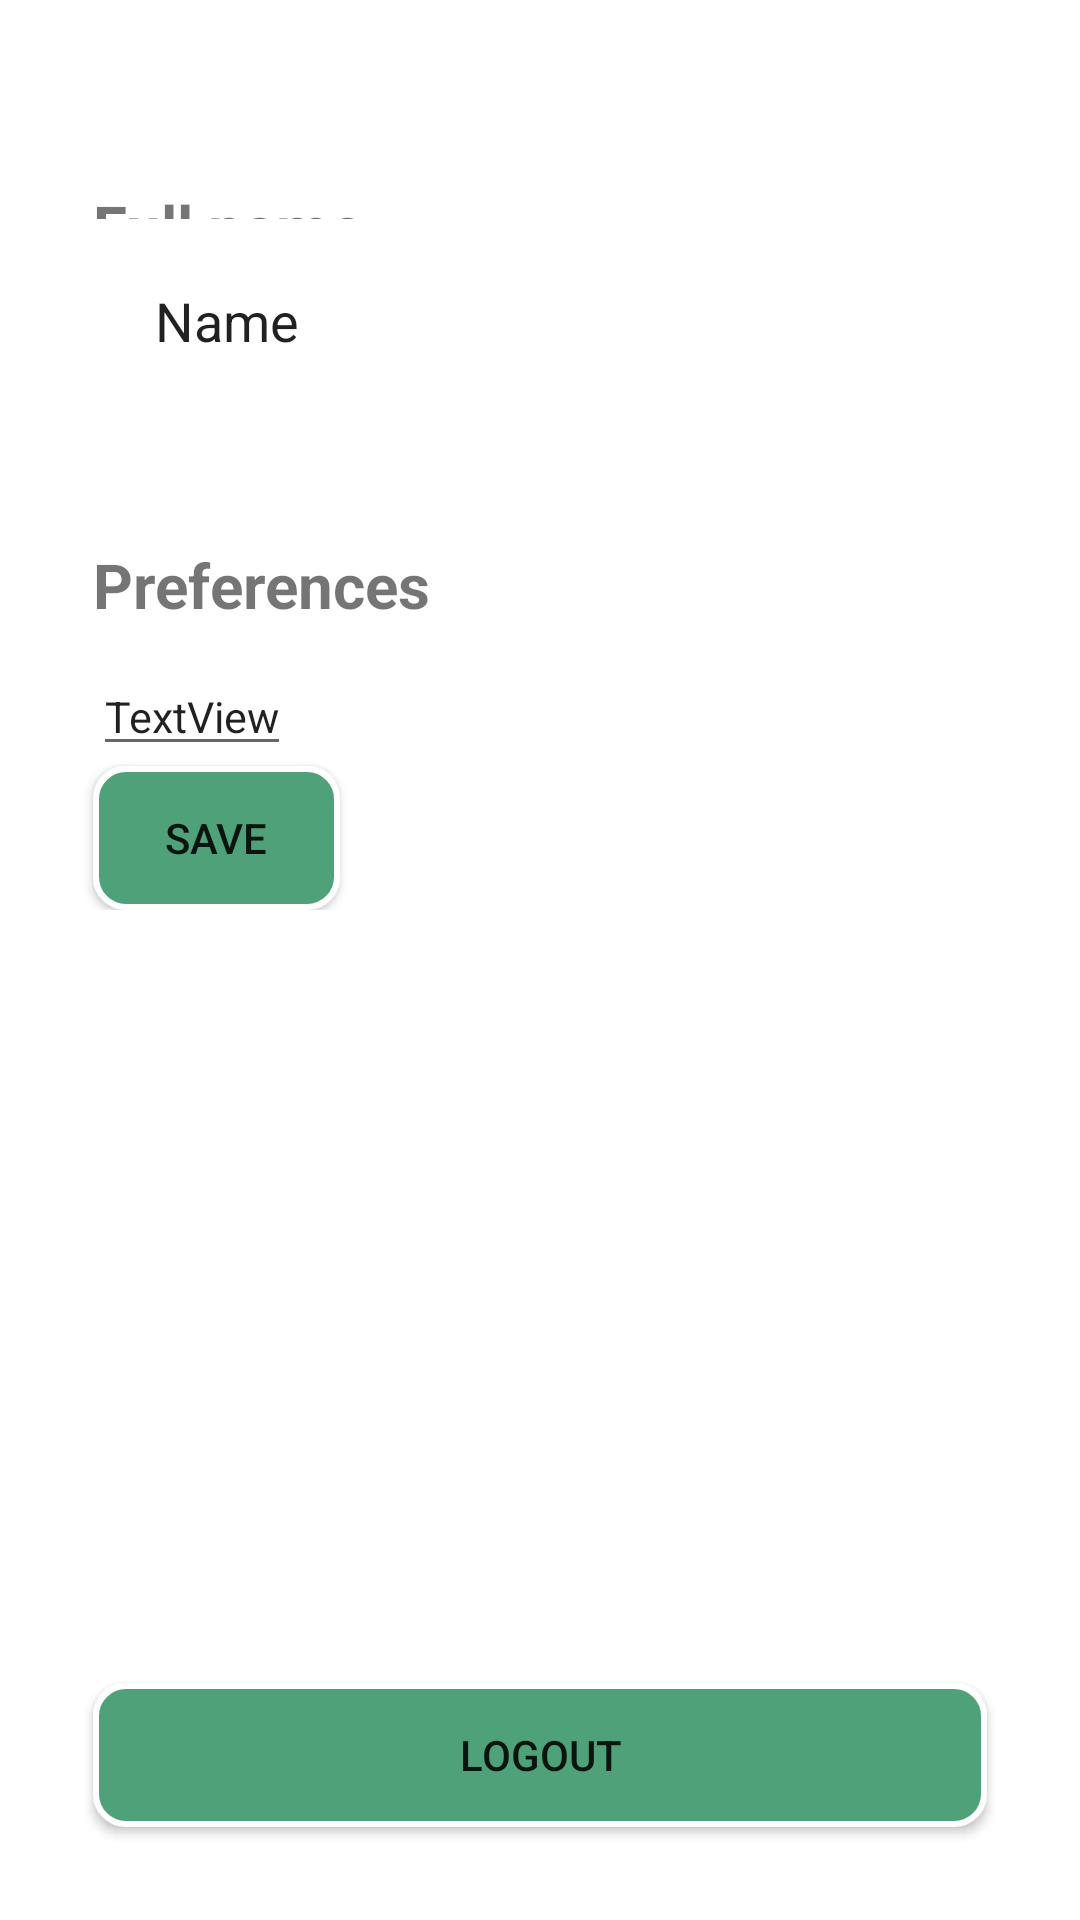

This screen was rendered from an Android layout file. Write that file and the resources it references.
<!-- AndroidManifest.xml: application theme Theme.Mlem -->
<!-- res/layout/activity_setting.xml -->
<?xml version="1.0" encoding="utf-8"?>
<LinearLayout xmlns:android="http://schemas.android.com/apk/res/android"
    xmlns:app="http://schemas.android.com/apk/res-auto"
    xmlns:tools="http://schemas.android.com/tools"
    android:layout_width="match_parent"
    android:orientation="vertical"
    android:layout_gravity="left"
    android:layout_height="match_parent"
    tools:context=".Setting">

    <TextView
        android:id="@+id/textView3"
        android:layout_width="wrap_content"
        android:layout_height="wrap_content"
        android:layout_weight="1"
        android:paddingTop="30pt"
        android:paddingLeft="15pt"
        android:textSize="10pt"
        android:textStyle="bold"
        android:text="Full name" />

    <EditText
        android:id="@+id/txtFullname"
        android:layout_width="fill_parent"
        android:layout_height="68dp"
        android:padding="10pt"
        android:layout_marginLeft="15pt"
        android:layout_marginRight="15pt"
        android:layout_marginBottom="40dp"
        android:background="@drawable/btn_shape_rectangle"
        android:inputType="textPersonName"
        android:text="Name" />

    <LinearLayout
        android:layout_width="match_parent"
        android:layout_height="wrap_content"
        android:layout_marginBottom="110pt"
        android:orientation="vertical">
        <LinearLayout
            android:layout_width="match_parent"
            android:layout_height="wrap_content"
            android:orientation="horizontal">

            <TextView
                android:id="@+id/textView4"
                android:layout_width="wrap_content"
                android:layout_height="wrap_content"
                android:layout_marginLeft="15pt"
                android:text="Preferences"

                android:textSize="10pt"
                android:textStyle="bold" />

            <ImageView
                android:id="@+id/imageView4"
                android:layout_width="wrap_content"
                android:layout_height="wrap_content"
                android:layout_marginLeft="80pt"
                app:srcCompat="@drawable/btn_setting" />
        </LinearLayout>
        <EditText
            android:id="@+id/editTag"
            android:layout_width="wrap_content"
            android:layout_height="wrap_content"
            android:layout_marginLeft="15pt"
            android:layout_marginTop="5pt"
            android:textSize="7pt"
            android:text="TextView" />
        <androidx.appcompat.widget.AppCompatButton
            android:id="@+id/btnSave"
            android:layout_width="40pt"
            android:layout_height="wrap_content"
            android:layout_marginLeft="15pt"
            android:background="@drawable/btn_shape2"
            android:text="Save" />
    </LinearLayout>

    <androidx.appcompat.widget.AppCompatButton
    android:id="@+id/btnLogout"
    android:layout_width="match_parent"
    android:layout_height="wrap_content"
    android:layout_margin="15pt"
    android:background="@drawable/btn_shape2"
    android:text="LOGOUT" />
</LinearLayout>
<!-- resources referenced by this layout -->
<resources>
  <!-- drawable btn_setting (drawable) -->
  <?xml version="1.0" encoding="utf-8"?>
  <shape
      xmlns:android="http://schemas.android.com/apk/res/android"
      android:shape="rectangle">
  
      <stroke
          android:color="#825CEC"
          android:width="2dp"/>
      <corners
          android:radius="10dp"/>
      <solid
          android:color="#825CEC"/>
  </shape>
  <!-- drawable btn_shape2 (drawable) -->
  <?xml version="1.0" encoding="utf-8"?>
  <shape
      xmlns:android="http://schemas.android.com/apk/res/android"
      android:shape="rectangle">
  
      <stroke
          android:color="@color/white"
          android:width="2dp"/>
      <corners
          android:radius="10dp"/>
      <solid
          android:color="@color/green"/>
  </shape>
  <!-- drawable btn_shape_rectangle (drawable) -->
  <?xml version="1.0" encoding="utf-8"?>
  <shape xmlns:android="http://schemas.android.com/apk/res/android"
      android:shape="rectangle">
  
      <corners android:radius="10dp" />
      <solid android:color="#ffff" />
  </shape>
  <style name="Theme.Mlem" parent="Theme.MaterialComponents.DayNight.DarkActionBar">
          
          <item name="colorPrimary">@color/primary</item>
          <item name="colorPrimaryVariant">@color/primary</item>
          <item name="colorOnPrimary">@color/neutral_100</item>
          
          <item name="colorSecondary">@color/secondary</item>
          <item name="colorSecondaryVariant">@color/secondary</item>
          <item name="colorOnSecondary">@color/neutral_100</item>
          
          <item name="android:statusBarColor">?attr/colorPrimaryVariant</item>
          
      </style>
  <color name="white">#FFFFFFFF</color>
  <color name="green">#4EA179</color>
  <color name="primary">#049b63</color>
  <color name="neutral_100">#f3f4f6</color>
  <color name="secondary">#825cec</color>
</resources>
